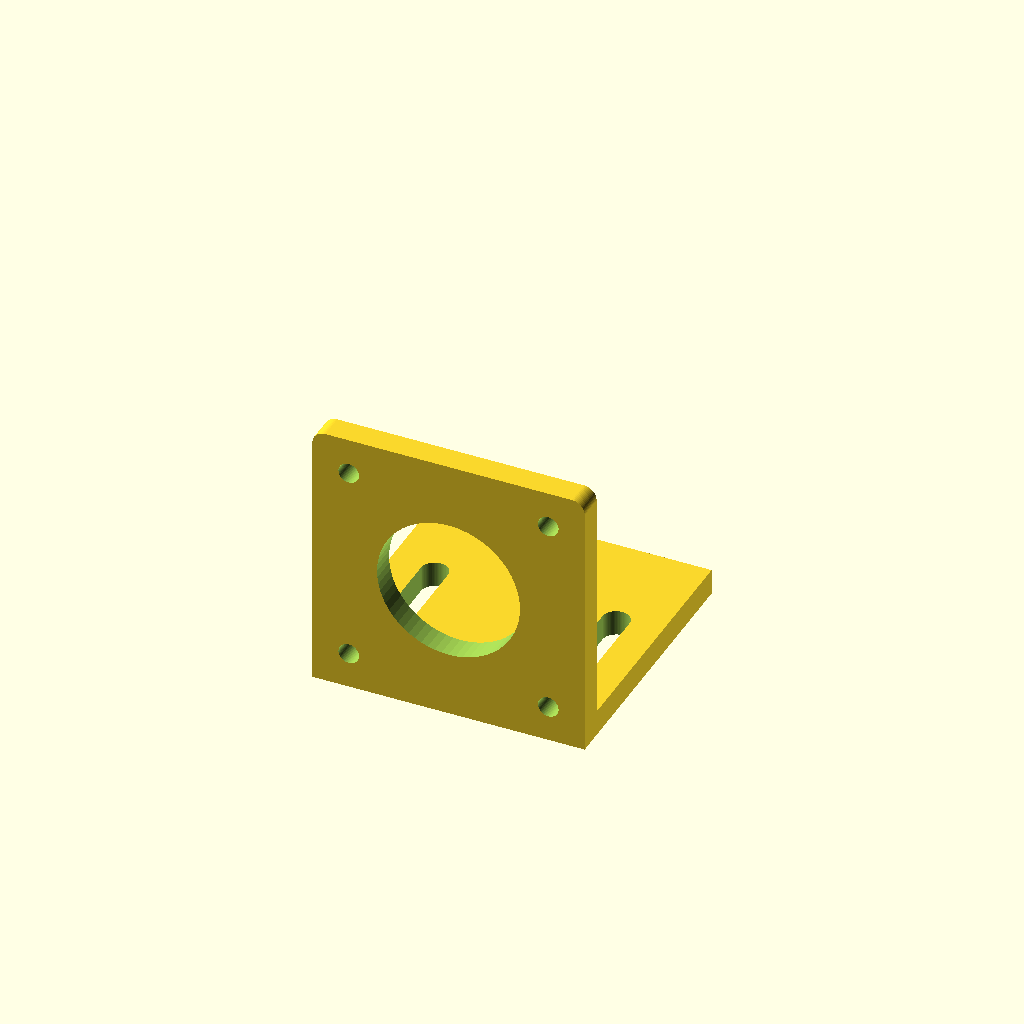
Cell 1: the model at its default parameters.
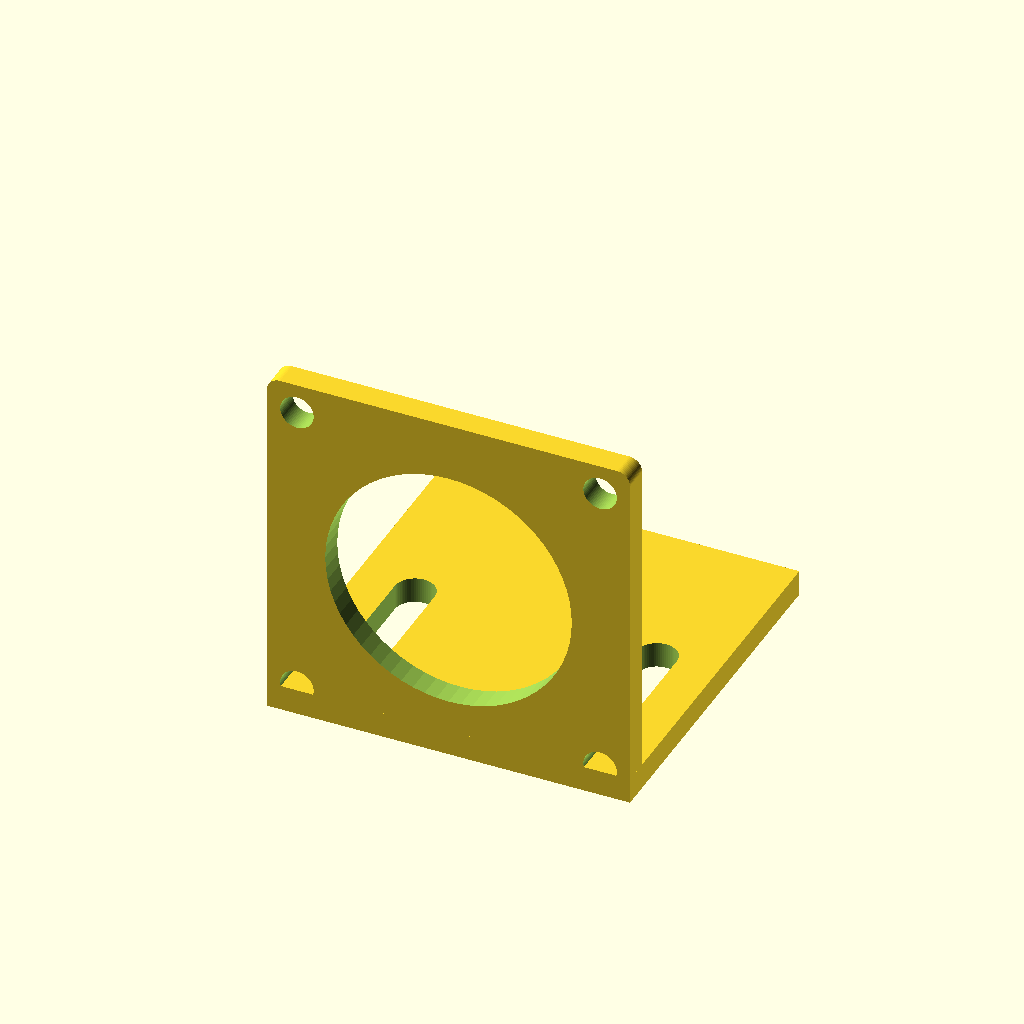
Cell 2 — nema_type set to 23, the other parameters unchanged.
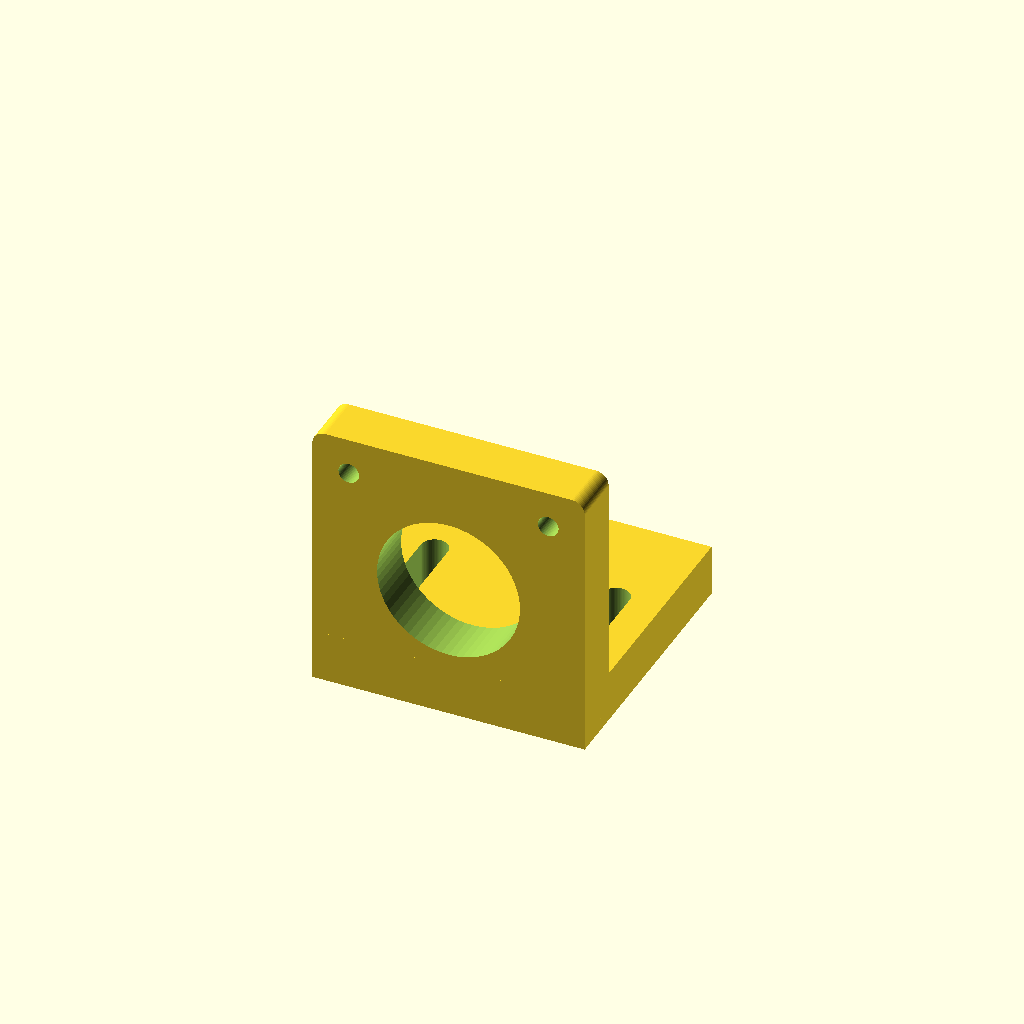
Cell 3: thickness = 8 (everything else at default).
All cells are drawn from one camera (rotation 55°, 0°, 25°, orthographic, colour scheme Cornfield), so only the parameter changes between them.
OpenSCAD source file nema_mount.scad:
/* ==================================================================
   Project: Parametric NEMA Motor Mount with Belt Tensioner
   Description: End-to-end parametric design for a motor bracket.
   Author: 
   ================================================================== */

// --- 1. PARAMETERS (Technical Specifications) ---
nema_type = 17;          // [14, 17, 23] Select NEMA motor standard
thickness = 4.0;         // Bracket wall thickness (mm)
travel_dist = 15.0;      // Sliding distance for belt tensioning (mm)
tolerance = 0.2;         // 3D printing clearance/tolerance (mm)
$fn = 64;                // Curve resolution

// --- 2. DATA LOOKUP (Logic & Constants) ---
// Functions to retrieve dimensions based on NEMA standards
function get_nema_width(type) = (type == 23) ? 56.4 : ((type == 17) ? 42.3 : 35.2);
function get_hole_spacing(type) = (type == 23) ? 47.1 : ((type == 17) ? 31.0 : 26.0);
function get_center_hole(type) = (type == 23) ? 38.1 : ((type == 17) ? 22.0 : 22.0);
function get_screw_dia(type) = (type == 23) ? 5.0 : 3.0; // M5 for NEMA23, M3 for 14/17

// --- 3. REUSABLE MODULES ---
/**
 * @brief Generates a 2D slotted hole using hull() for geometric accuracy
 * @param dia: Diameter of the hole
 * @param travel: Length of the slot
 */
module slotted_hole_2d(dia, travel) {
    hull() {
        circle(d=dia);
        translate([travel, 0]) circle(d=dia);
    }
}

// --- 4. MAIN CSG & EXTRUSION ---
module nema_mount() {
    w = get_nema_width(nema_type);
    spacing = get_hole_spacing(nema_type);
    center_d = get_center_hole(nema_type) + tolerance;
    screw_d = get_screw_dia(nema_type) + tolerance;
    
    // Motor Mounting Flange (Vertical Face)
    translate([0, thickness, 0]) rotate([90, 0, 0])
    difference() {
        // 2D to 3D Extrusion
        linear_extrude(thickness)
        offset(r=2) offset(delta=-2) // 2D rounding technique for stress reduction
        square([w, w], center=true);
        
        // Center bore and 4 mounting holes
        translate([0, 0, -1]) cylinder(h=thickness+2, d=center_d);
        for(x = [-1, 1], y = [-1, 1]) {
            translate([x * spacing/2, y * spacing/2, -1])
            cylinder(h=thickness+2, d=screw_d);
        }
    }

    // Base Mounting Flange (Horizontal Face)
    translate([0, 0, -w/2])
    difference() {
        translate([-w/2, 0, 0]) cube([w, w, thickness]);
        
        // Belt tensioner slots
        for(x = [-w/3, w/3]) {
            translate([x, w/4, -1])
            linear_extrude(thickness + 2)
            rotate([0,0,90])
            slotted_hole_2d(dia=screw_d+1, travel=travel_dist);
        }
    }
}

// Render execution
nema_mount();
Parameter table extracted from the source (name, type, default, range or options):
nema_type: number, default 17, options 14, 17, 23
thickness: number, default 4
travel_dist: number, default 15
tolerance: number, default 0.2
